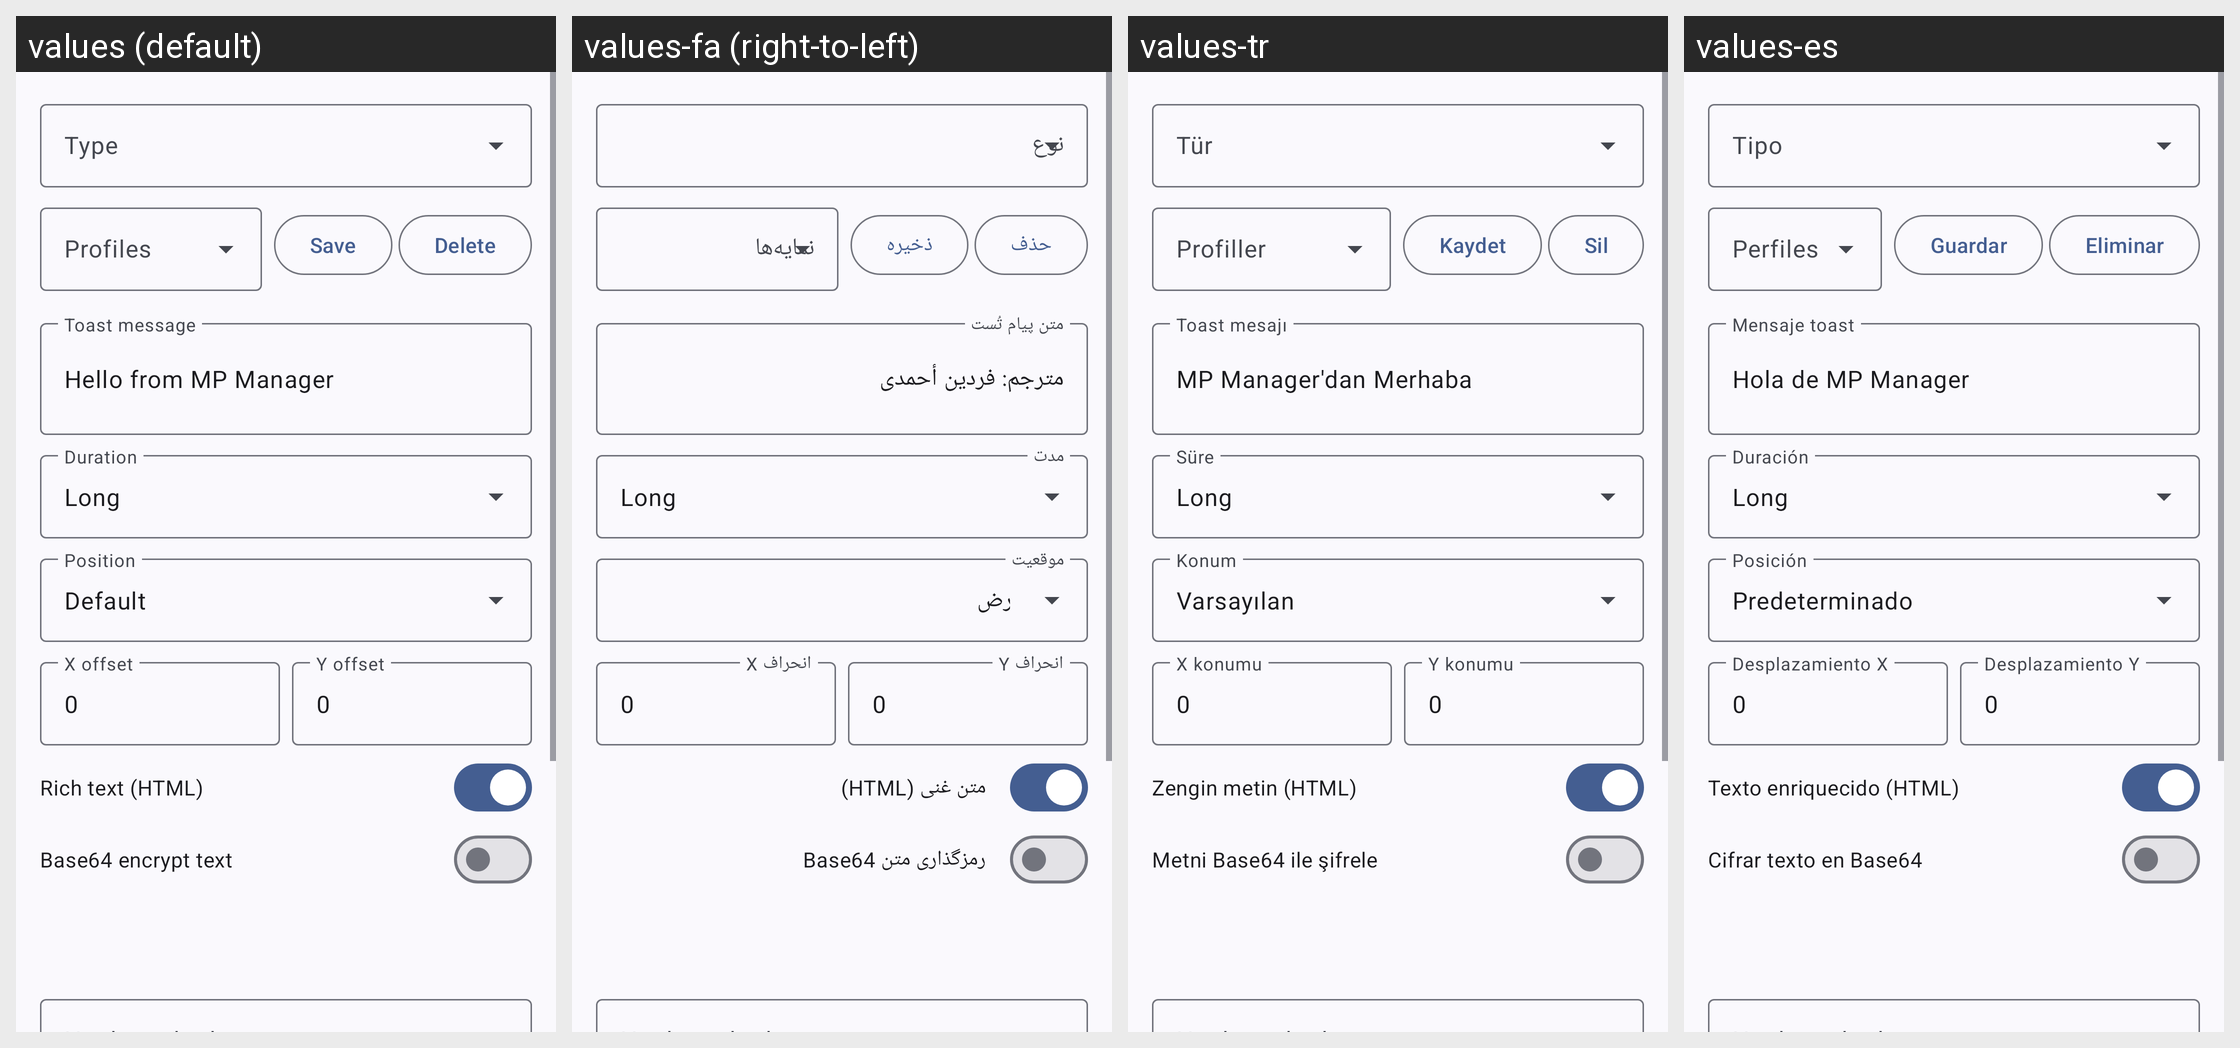

The same Android screen rendered under several of its app's locales, left to right. List the strings drawn on it with the default value and each locale's translation.
Android screen res/layout/dialog_overlay_editor.xml rendered under 4 locales, left to right: values (default), values-fa (right-to-left), values-tr, values-es. Device: Nexus 5 (rendered at 1080×1920; each locale shown at half size, 540×960, under a caption strip naming it); theme Theme.MyApp.System.
Other locales in the repository, not shown: values-ar, values-de, values-fr, values-hi, values-in, values-it, values-ja, values-ko, values-pt, values-ru, values-th, values-vi, values-zh-rCN.
Strings drawn on this screen, with the default value and each locale's value (text and hints the layout hard-codes, and strings that could not be matched under every locale, appear in the picture but are not listed):

profiles
  values: Profiles
  values-fa: نمایه‌ها
  values-tr: Profiller
  values-es: Perfiles

save
  values: Save
  values-fa: ذخیره
  values-tr: Kaydet
  values-es: Guardar

delete
  values: Delete
  values-fa: حذف
  values-tr: Sil
  values-es: Eliminar

toast_message
  values: Toast message
  values-fa: متن پیام تُست
  values-tr: Toast mesajı
  values-es: Mensaje toast

def_msg
  values: Hello from MP Manager
  values-fa: مترجم: فردین أحمدی
  values-tr: MP Manager'dan Merhaba
  values-es: Hola de MP Manager

def
  values: Default
  values-fa: پیش‌فرض
  values-tr: Varsayılan
  values-es: Predeterminado

x_offset
  values: X offset
  values-fa: انحراف X
  values-tr: X konumu
  values-es: Desplazamiento X

y_offset
  values: Y offset
  values-fa: انحراف Y
  values-tr: Y konumu
  values-es: Desplazamiento Y

rich_text_html
  values: Rich text (HTML)
  values-fa: متن غنی (HTML)
  values-tr: Zengin metin (HTML)
  values-es: Texto enriquecido (HTML)

base64_encrypt_text
  values: Base64 encrypt text
  values-fa: رمزگذاری متن Base64
  values-tr: Metni Base64 ile şifrele
  values-es: Cifrar texto en Base64
